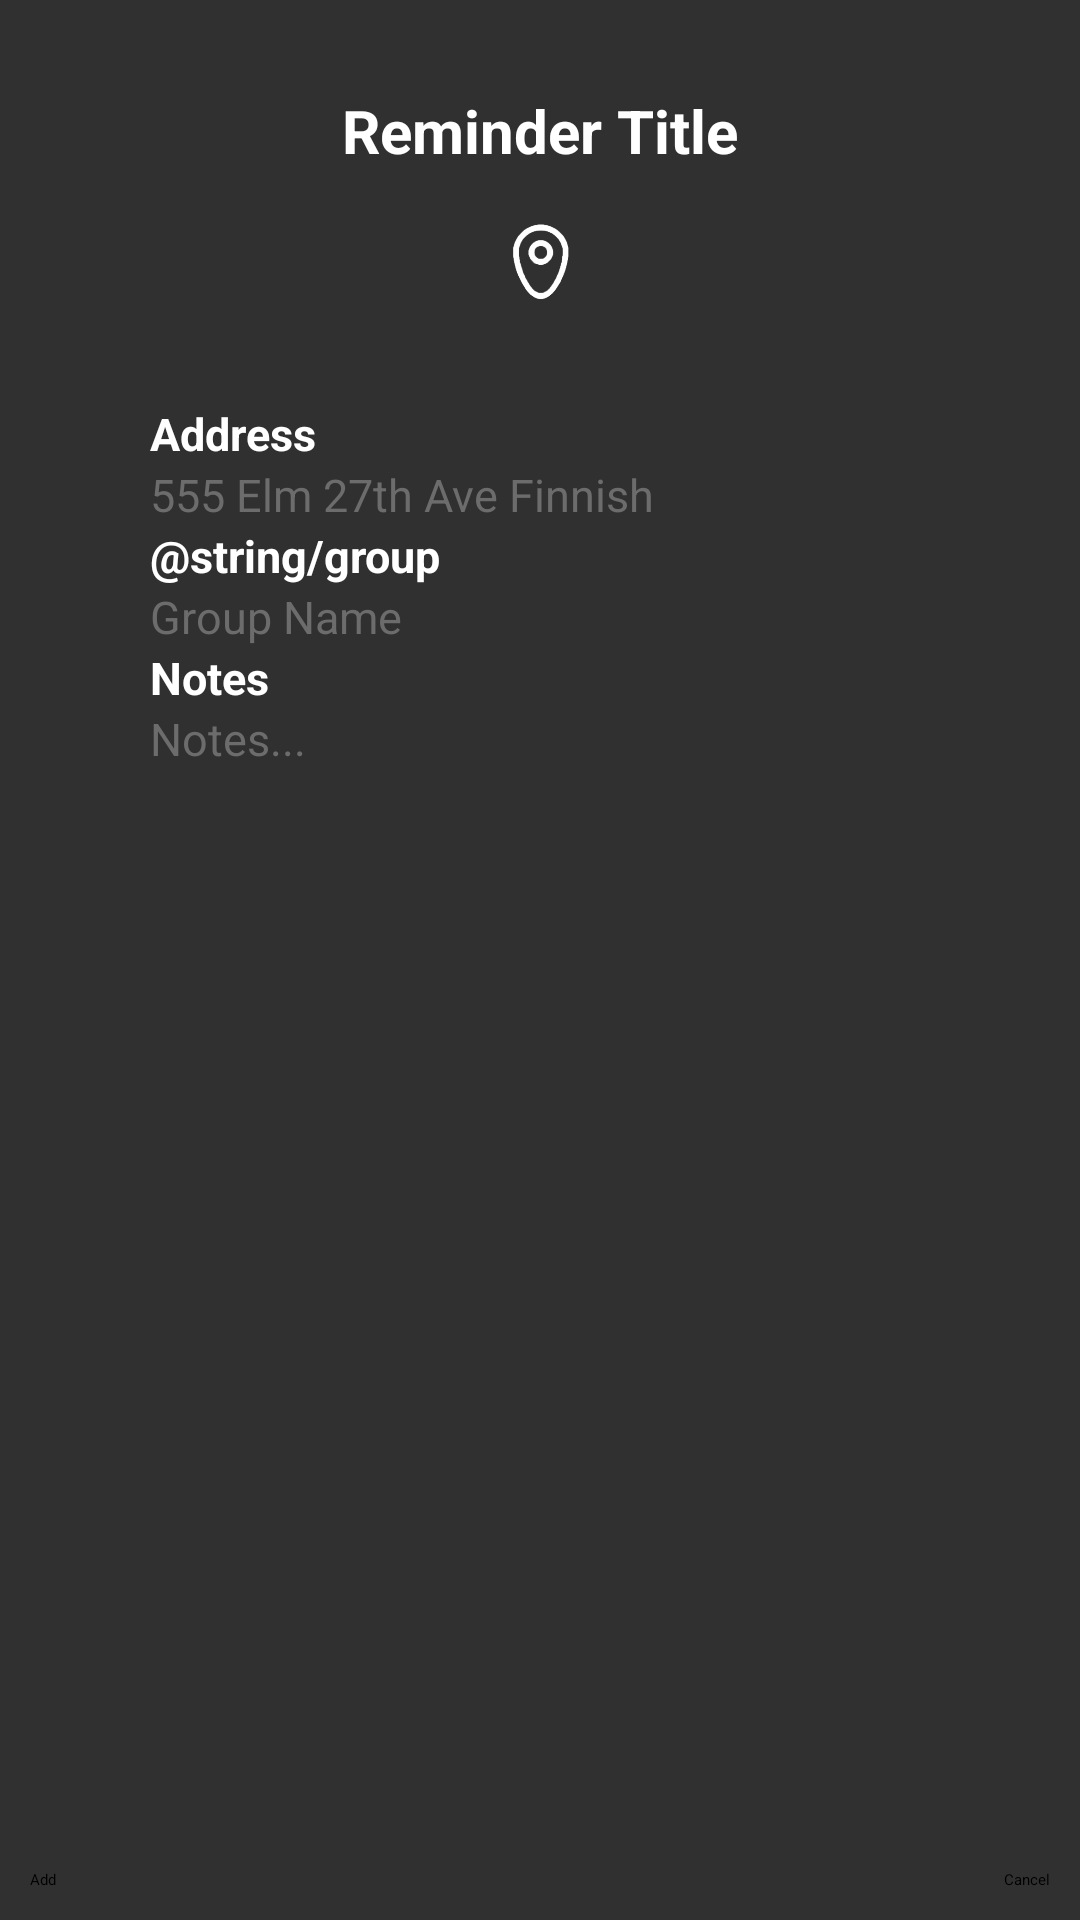

Here is an Android app screen rendered from its layout file. Give the layout XML and the strings, colors and styles it references.
<!-- AndroidManifest.xml: application theme Theme.GeoRem -->
<!-- res/layout/pop_up_addrem.xml -->
<?xml version="1.0" encoding="utf-8"?>
<androidx.constraintlayout.widget.ConstraintLayout xmlns:android="http://schemas.android.com/apk/res/android"
    xmlns:app="http://schemas.android.com/apk/res-auto"
    xmlns:tools="http://schemas.android.com/tools"
    android:layout_width="300dp"
    android:layout_height="wrap_content"
    android:background="@color/background">

    <androidx.constraintlayout.widget.ConstraintLayout
        android:layout_width="match_parent"
        android:layout_height="match_parent"
        android:padding="10dp"
        app:layout_constraintBottom_toBottomOf="parent">

        

        <ImageView
            android:id="@+id/infoIcon"
            android:layout_width="50sp"
            android:layout_height="50sp"
            android:layout_marginTop="5dp"
            android:contentDescription="@string/info_icon"
            app:layout_constraintEnd_toEndOf="parent"
            app:layout_constraintStart_toStartOf="parent"
            app:layout_constraintTop_toBottomOf="@+id/textView3"
            app:srcCompat="@mipmap/ic_list_icon_foreground" />

        
        <TextView
            android:id="@+id/textView3"
            android:layout_width="wrap_content"
            android:layout_height="wrap_content"
            android:layout_marginTop="20sp"
            android:text="@string/reminder_title"
            android:textColor="@color/white"
            android:textSize="20sp"
            android:textStyle="bold"
            app:layout_constraintEnd_toEndOf="parent"
            app:layout_constraintStart_toStartOf="parent"
            app:layout_constraintTop_toTopOf="parent" />

        
        <Button
            android:id="@+id/addButton"
            android:layout_width="wrap_content"
            android:layout_height="wrap_content"
            android:backgroundTint="@color/black"
            android:text="Add"
            app:layout_constraintBottom_toBottomOf="parent"
            tools:ignore="HardcodedText,MissingConstraints" />


        

        <Button
            android:id="@+id/cancelButton"
            android:layout_width="wrap_content"
            android:layout_height="wrap_content"
            android:backgroundTint="@color/black"
            android:text="Cancel"
            app:layout_constraintBottom_toBottomOf="parent"
            app:layout_constraintEnd_toEndOf="parent"
            tools:ignore="HardcodedText,MissingConstraints" />


        

        <androidx.constraintlayout.widget.ConstraintLayout
            android:id="@+id/formFrame"
            android:layout_width="match_parent"
            android:layout_height="wrap_content"
            android:paddingHorizontal="40sp"
            android:paddingBottom="40dp"
            app:layout_constraintBottom_toBottomOf="parent"
            app:layout_constraintTop_toBottomOf="@id/infoIcon"
            app:layout_constraintVertical_bias="0.2"
            tools:layout_editor_absoluteX="120dp">

            
            <TextView
                android:id="@+id/groupInfoText"
                android:layout_width="wrap_content"
                android:layout_height="wrap_content"
                android:text="@string/group"
                android:textColor="@color/white"
                android:textSize="@dimen/PopUpTextSize"
                android:textStyle="bold"
                app:layout_constraintTop_toBottomOf="@id/editTextPostalAddress"
                tools:ignore="MissingConstraints" />

            

            <TextView
                android:id="@+id/notesInfoText"
                android:layout_width="wrap_content"
                android:layout_height="wrap_content"
                android:text="Notes"
                android:textColor="@color/white"
                android:textSize="@dimen/PopUpTextSize"
                android:textStyle="bold"
                app:layout_constraintTop_toBottomOf="@id/editTextGroupName"
                tools:ignore="HardcodedText,MissingConstraints" />

            

            <TextView
                android:id="@+id/addressInfoText"
                android:layout_width="wrap_content"
                android:layout_height="wrap_content"
                android:text="Address"
                android:textColor="@color/white"
                android:textSize="@dimen/PopUpTextSize"
                android:textStyle="bold"
                app:layout_constraintBottom_toTopOf="@+id/editTextPostalAddress"
                app:layout_constraintStart_toStartOf="parent"
                app:layout_constraintTop_toTopOf="parent"
                tools:ignore="HardcodedText" />

            

            <EditText
                android:id="@+id/editTextPostalAddress"
                android:layout_width="match_parent"
                android:layout_height="wrap_content"
                android:ems="10"
                android:hint="555 Elm 27th Ave Finnish"
                android:inputType="textPostalAddress"
                android:textColor="@color/white"
                android:textColorHint="@color/outlineColor"
                android:textSize="@dimen/PopUpTextSize"
                app:layout_constraintEnd_toEndOf="parent"
                app:layout_constraintStart_toStartOf="parent"
                app:layout_constraintTop_toBottomOf="@id/addressInfoText"
                tools:ignore="HardcodedText,MissingConstraints" />

            

            <EditText
                android:id="@+id/editTextGroupName"
                android:layout_width="match_parent"
                android:layout_height="wrap_content"
                android:autofillHints=""
                android:ems="10"
                android:hint="Group Name"
                android:inputType="text"
                android:textColorHint="@color/outlineColor"
                android:textSize="@dimen/PopUpTextSize"
                app:layout_constraintEnd_toEndOf="parent"
                app:layout_constraintStart_toStartOf="parent"
                app:layout_constraintTop_toBottomOf="@+id/groupInfoText"
                tools:ignore="HardcodedText" />

            <EditText
                android:id="@+id/editTextTextMultiLine"
                android:layout_width="match_parent"
                android:layout_height="wrap_content"
                android:ems="10"
                android:gravity="start|top"
                android:hint="Notes..."
                android:inputType="textMultiLine"
                android:textColorHint="@color/outlineColor"
                android:textSize="@dimen/PopUpTextSize"
                app:layout_constraintEnd_toEndOf="parent"
                app:layout_constraintStart_toStartOf="parent"
                app:layout_constraintTop_toBottomOf="@+id/notesInfoText"
                tools:ignore="Autofill,HardcodedText" />

            <FrameLayout
                android:id="@+id/mapFrame"
                android:layout_width="match_parent"
                android:layout_height="200dp"
                android:layout_marginTop="24dp"
                android:layout_marginBottom="20dp"
                app:layout_constraintBottom_toBottomOf="parent"
                app:layout_constraintTop_toBottomOf="@id/editTextTextMultiLine">


            </FrameLayout>

        </androidx.constraintlayout.widget.ConstraintLayout>

    </androidx.constraintlayout.widget.ConstraintLayout>
</androidx.constraintlayout.widget.ConstraintLayout>
<!-- resources referenced by this layout -->
<resources>
  <color name="background">#303030</color>
  <color name="black">#FF000000</color>
  <color name="outlineColor">#6C6C6C</color>
  <color name="white">#FFFFFFFF</color>
  <dimen name="PopUpTextSize">15sp</dimen>
  <!-- mipmap ic_list_icon_foreground: webp bitmap (mipmap-hdpi, 2142 bytes) -->
  <string name="reminder_title">Reminder Title</string>
</resources>
